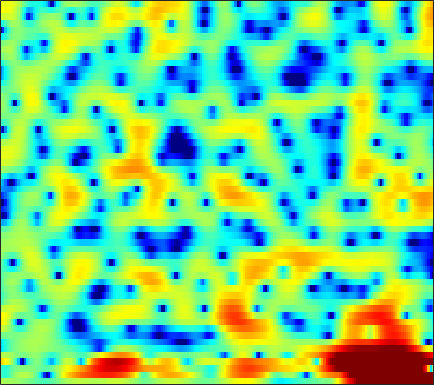

The table this chart was drawn from, first rows:
1.5138, 1.4352, 1.3347, 1.2333, 1.1607, 1.0645, 0.95672, 0.85958, 0.71468, 0.55324, 0.3462, 0.17174, -0.091225, -0.38684, -0.60997, -0.95887, -1.2872, -1.5097, -1.7793, -1.9791, -2.0472, -2.0089, -1.8346, -1.5369
-2.272, -2.884, -3.041, -2.488, -1.772, -0.7402, 0.1723, 0.7477, 1.326, 1.706, 1.889, 1.892, 1.716, 1.336, 0.8926, 0.07428, -1.072, -2.218, -4.253, -7.242, -12.05, -17.04, -13.68, -7.753
-2.341, -3.072, -3.181, -2.573, -1.977, -1.23, -0.6538, -0.391, -0.1291, 0.06586, 0.1528, 0.1888, 0.2118, 0.1799, 0.1222, -0.05122, -0.301, -0.5001, -0.8521, -1.178, -1.381, -1.431, -1.308, -0.9066
5.841, 5.272, 4.442, 3.493, 2.637, 1.222, -0.7058, -2.654, -6.562, -14, -17.56, -10.07, -5.18, -2.489, -1.256, -0.2783, 0.1365, 0.1096, -0.2977, -1.155, -2.467, -3.804, -5.904, -7.389
1.916, 1.834, 1.703, 1.514, 1.313, 0.9685, 0.5673, 0.26, -0.127, -0.345, -0.3872, -0.2705, -0.006312, 0.3413, 0.5386, 0.6883, 0.656, 0.5074, 0.1272, -0.4336, -1.131, -1.723, -2.431, -2.892
-6.208, -4.829, -3.377, -2.253, -1.594, -0.8881, -0.345, -0.01894, 0.3116, 0.5836, 0.8051, 0.9595, 1.123, 1.25, 1.31, 1.34, 1.312, 1.245, 1.115, 0.9375, 0.7349, 0.5669, 0.361, 0.1488
-5.382, -4.4, -3.254, -2.285, -1.674, -0.9988, -0.4597, -0.115, 0.2712, 0.5969, 0.8631, 1.032, 1.21, 1.348, 1.428, 1.494, 1.521, 1.501, 1.422, 1.286, 1.109, 0.9393, 0.6737, 0.3605
-0.676, -0.5679, -0.439, -0.3389, -0.2902, -0.2335, -0.1863, -0.1467, -0.0671, 0.06375, 0.2414, 0.4042, 0.6409, 0.8784, 1.043, 1.223, 1.353, 1.409, 1.421, 1.343, 1.17, 0.9737, 0.627, 0.1917
2.813, 2.449, 1.852, 1.115, 0.4642, -0.5122, -1.549, -2.262, -2.915, -3.024, -2.584, -1.999, -1.121, -0.2665, 0.2805, 0.8773, 1.297, 1.515, 1.679, 1.712, 1.621, 1.46, 1.121, 0.6216
5.171, 4.6, 3.634, 2.363, 1.132, -1.014, -4.063, -7.437, -15.41, -16.09, -8.412, -5.357, -2.779, -1.173, -0.3623, 0.3628, 0.7845, 0.964, 1.082, 1.126, 1.109, 1.067, 0.9372, 0.6815
4.74, 4.461, 3.975, 3.345, 2.764, 1.884, 0.9324, 0.2481, -0.4683, -0.8507, -0.881, -0.7752, -0.6533, -0.7026, -0.9464, -1.507, -2.369, -3.147, -4.173, -4.722, -4.401, -3.717, -2.651, -1.754
1.615, 2.049, 2.466, 2.704, 2.772, 2.724, 2.57, 2.405, 2.12, 1.792, 1.403, 1.056, 0.4653, -0.3277, -1.12, -2.535, -4.545, -6.631, -10.65, -14.91, -11.75, -8.334, -5.106, -2.97
-2.531, -1.32, -0.1353, 0.6749, 1.089, 1.434, 1.571, 1.569, 1.452, 1.221, 0.8911, 0.5844, 0.1242, -0.3747, -0.7833, -1.388, -1.994, -2.396, -2.759, -2.831, -2.555, -2.129, -1.403, -0.6552
-2.78, -1.948, -1.026, -0.3339, 0.02848, 0.3111, 0.3701, 0.2724, -0.02546, -0.4623, -0.976, -1.366, -1.805, -2.095, -2.147, -2.045, -1.781, -1.523, -1.119, -0.6764, -0.2267, 0.1142, 0.5471, 0.9597
-1.936, -1.245, -0.4756, 0.08552, 0.3435, 0.4534, 0.2651, -0.08461, -0.8658, -2.076, -3.759, -5.324, -7.583, -8.737, -7.961, -5.763, -3.616, -2.312, -0.9624, 0.04535, 0.783, 1.185, 1.566, 1.826
-1.948, -0.8973, 0.1466, 0.8473, 1.171, 1.344, 1.218, 0.9184, 0.2154, -0.9146, -2.572, -4.204, -6.674, -8.002, -6.941, -4.321, -2.02, -0.6888, 0.6044, 1.403, 1.788, 1.845, 1.644, 1.178
-1.834, -1.121, -0.4314, 0.009176, 0.2336, 0.4395, 0.5931, 0.6714, 0.7219, 0.7044, 0.6359, 0.5752, 0.5765, 0.7056, 0.9242, 1.345, 1.794, 2.079, 2.296, 2.275, 1.922, 1.401, 0.3028, -1.444
-1.765, -2.032, -2.619, -3.416, -3.992, -4.394, -4.019, -3.258, -1.987, -0.7374, 0.3222, 0.9742, 1.658, 2.182, 2.469, 2.72, 2.821, 2.795, 2.6, 2.219, 1.644, 1.077, 0.1535, -0.9247
-1.052, -1.943, -3.723, -6.567, -10.06, -19.95, -14.79, -8.818, -4.404, -1.662, 0.2076, 1.226, 2.199, 2.835, 3.123, 3.279, 3.202, 2.999, 2.549, 1.905, 1.113, 0.4616, -0.4187, -1.187
0.6831, 0.2496, -0.4685, -1.254, -1.767, -2.106, -1.843, -1.276, -0.251, 0.8204, 1.754, 2.322, 2.885, 3.199, 3.275, 3.167, 2.809, 2.364, 1.527, 0.3761, -1.126, -2.505, -4.687, -7.049
1.188, 1.17, 1.104, 1.039, 1.018, 1.065, 1.214, 1.391, 1.681, 1.991, 2.27, 2.431, 2.551, 2.533, 2.413, 2.099, 1.575, 1.03, 0.07467, -1.202, -2.885, -4.488, -7.245, -10.84
0.8475, 0.9586, 1.086, 1.204, 1.297, 1.428, 1.568, 1.676, 1.807, 1.91, 1.964, 1.962, 1.888, 1.732, 1.552, 1.214, 0.7703, 0.3627, -0.2931, -1.065, -1.949, -2.661, -3.607, -4.431
0.1478, 0.2394, 0.3976, 0.5986, 0.766, 1, 1.221, 1.359, 1.504, 1.578, 1.569, 1.509, 1.353, 1.131, 0.9291, 0.6286, 0.3199, 0.09452, -0.2042, -0.4872, -0.761, -0.9645, -1.233, -1.498
-1.542, -1.555, -1.354, -0.9353, -0.5325, 0.04418, 0.5801, 0.9143, 1.229, 1.373, 1.335, 1.183, 0.8382, 0.347, -0.06459, -0.5736, -0.9382, -1.05, -0.9433, -0.6348, -0.2252, 0.08175, 0.4293, 0.6675
-7.19, -7.75, -7.026, -5.243, -3.78, -2.062, -0.6949, 0.09463, 0.8005, 1.14, 1.093, 0.788, 0.003457, -1.291, -2.626, -4.848, -6.945, -7.26, -5.476, -3.057, -1.022, 0.1882, 1.432, 2.325
-15.98, -20.03, -15.9, -10.52, -7.674, -4.879, -2.862, -1.727, -0.6499, -0.04428, 0.09434, -0.1081, -0.8537, -2.167, -3.659, -6.402, -9.582, -10.18, -7.298, -4.112, -1.68, -0.2959, 1.151, 2.266
-12.53, -12.35, -11.15, -9.325, -7.766, -5.765, -4.015, -2.919, -1.757, -0.9473, -0.4694, -0.3246, -0.4068, -0.7547, -1.13, -1.682, -2.095, -2.215, -2.08, -1.689, -1.158, -0.7087, -0.03574, 0.7399
-23.8, -17.99, -13.03, -9.695, -7.776, -5.638, -3.895, -2.803, -1.585, -0.6308, 0.07948, 0.4466, 0.7694, 0.8621, 0.8421, 0.6678, 0.3719, 0.0648, -0.5148, -1.288, -2.313, -3.144, -3.966, -3.649
-12.14, -11.43, -9.927, -8.278, -7.114, -5.637, -4.258, -3.298, -2.109, -1.086, -0.2488, 0.252, 0.7612, 1.101, 1.23, 1.244, 1.032, 0.6973, -0.05189, -1.286, -3.297, -5.689, -11.01, -12.85
-8.036, -8.457, -9.043, -9.478, -9.579, -9.164, -7.967, -6.813, -5.291, -3.986, -2.947, -2.328, -1.73, -1.248, -0.9786, -0.6564, -0.4139, -0.294, -0.2392, -0.3525, -0.5738, -0.7471, -0.772, -0.3251
-6.332, -7.521, -9.848, -13.91, -19.77, -26.73, -14.88, -11.09, -8.156, -6.497, -5.653, -5.42, -5.37, -5.41, -5.198, -4.488, -3.35, -2.409, -1.239, -0.2273, 0.6152, 1.182, 1.875, 2.543
-2.477, -3.148, -4.34, -5.667, -6.512, -6.971, -6.518, -5.955, -5.347, -5.248, -5.871, -6.973, -9.598, -14.76, -20.23, -13.61, -7.859, -5.065, -2.462, -0.5701, 0.8519, 1.708, 2.635, 3.371
1.108, 0.9794, 0.666, 0.2952, 0.01074, -0.3185, -0.6178, -0.8585, -1.31, -1.976, -2.934, -3.908, -5.407, -6.828, -7.329, -6.732, -5.213, -3.95, -2.39, -1.049, 0.08945, 0.8211, 1.639, 2.284
2.806, 2.878, 2.865, 2.744, 2.593, 2.321, 1.956, 1.629, 1.104, 0.4633, -0.2774, -0.8762, -1.72, -2.502, -2.983, -3.449, -3.712, -3.817, -3.743, -3.429, -2.841, -2.274, -1.434, -0.6661
3.475, 3.59, 3.663, 3.635, 3.556, 3.358, 3.065, 2.773, 2.292, 1.693, 0.9553, 0.33, -0.6283, -1.71, -2.631, -4.027, -5.671, -7.072, -9.103, -10.5, -9.895, -8.349, -6.076, -4.178
3.239, 3.325, 3.406, 3.453, 3.456, 3.398, 3.247, 3.049, 2.655, 2.105, 1.383, 0.7201, -0.3245, -1.59, -2.718, -4.492, -6.74, -8.845, -12.66, -17.19, -15.4, -11.7, -7.953, -5.36
1.584, 1.584, 1.74, 2.035, 2.285, 2.582, 2.751, 2.765, 2.599, 2.203, 1.582, 0.9492, -0.08778, -1.344, -2.375, -3.848, -5.268, -6.201, -7.043, -7.26, -6.744, -5.936, -4.563, -3.153
-3.332, -3.648, -2.764, -1.178, -0.01564, 1.234, 2.086, 2.473, 2.67, 2.505, 1.981, 1.353, 0.19, -1.341, -2.725, -4.822, -6.871, -7.917, -7.975, -6.752, -5.08, -3.825, -2.293, -0.9408
-12.36, -16.74, -8.864, -4.034, -1.765, 0.2672, 1.569, 2.182, 2.602, 2.62, 2.232, 1.687, 0.5519, -1.126, -2.867, -6.11, -11.41, -18.37, -15, -8.52, -4.911, -3.053, -1.21, 0.1509
-2.444, -2.61, -2.203, -1.341, -0.6001, 0.315, 1.064, 1.488, 1.852, 1.982, 1.868, 1.618, 1.026, 0.1605, -0.6503, -1.854, -2.953, -3.485, -3.552, -2.966, -2.104, -1.452, -0.6773, -0.07026
-0.09761, -0.1795, -0.2406, -0.2305, -0.1773, -0.02981, 0.2128, 0.4599, 0.8453, 1.237, 1.561, 1.7, 1.755, 1.638, 1.45, 1.11, 0.73, 0.4584, 0.1445, -0.09294, -0.2859, -0.4382, -0.6681, -0.9503
0.7552, 0.5585, 0.05393, -0.6937, -1.374, -2.249, -2.681, -2.438, -1.398, -0.03344, 1.222, 1.984, 2.725, 3.15, 3.279, 3.23, 2.953, 2.619, 2.027, 1.275, 0.4066, -0.2987, -1.299, -2.33
1.168, 0.8782, 0.02068, -1.563, -3.46, -7.818, -19.62, -16.13, -6.103, -1.647, 1.048, 2.432, 3.673, 4.386, 4.63, 4.611, 4.223, 3.697, 2.674, 1.272, -0.5102, -2.06, -4.238, -6.103
0.3648, 0.3167, -0.02924, -0.6978, -1.381, -2.316, -2.78, -2.449, -1.158, 0.4762, 1.971, 2.871, 3.747, 4.246, 4.375, 4.22, 3.682, 3.003, 1.691, -0.1705, -2.798, -5.507, -10.93, -23.91
-1.518, -1.222, -0.8996, -0.6375, -0.4572, -0.1951, 0.163, 0.5248, 1.114, 1.771, 2.406, 2.82, 3.224, 3.421, 3.414, 3.178, 2.662, 2.077, 1.026, -0.3585, -2.07, -3.515, -5.465, -6.981
-4.282, -3.551, -2.569, -1.65, -1.018, -0.262, 0.4145, 0.876, 1.432, 1.924, 2.333, 2.576, 2.796, 2.884, 2.852, 2.669, 2.319, 1.951, 1.312, 0.5278, -0.3582, -1.066, -1.995, -2.844
-8.53, -6.619, -4.494, -2.821, -1.807, -0.7073, 0.1575, 0.678, 1.241, 1.675, 2.001, 2.18, 2.349, 2.436, 2.447, 2.385, 2.232, 2.057, 1.739, 1.335, 0.8533, 0.4475, -0.1508, -0.8083
-9.284, -6.895, -4.489, -2.718, -1.701, -0.6688, 0.06244, 0.4556, 0.8191, 1.044, 1.188, 1.273, 1.375, 1.479, 1.56, 1.655, 1.721, 1.732, 1.707, 1.614, 1.447, 1.279, 0.9781, 0.5795
-4.074, -3.131, -1.961, -0.9995, -0.4535, 0.03534, 0.2386, 0.2238, 0.0103, -0.3514, -0.732, -0.9326, -1.008, -0.829, -0.566, -0.1427, 0.2673, 0.5314, 0.8289, 1.057, 1.234, 1.343, 1.447, 1.474
-0.5172, -0.03019, 0.5164, 0.8858, 1.01, 0.9186, 0.4754, -0.1232, -1.339, -3.087, -5.311, -6.904, -7.601, -6.235, -4.85, -3.307, -2.279, -1.767, -1.329, -0.9818, -0.5316, -0.101, 0.6002, 1.328
0.79, 1.161, 1.526, 1.711, 1.7, 1.419, 0.7786, -0.01506, -1.611, -4.063, -7.824, -11.69, -13.87, -9.565, -7.145, -5.274, -4.564, -4.661, -5.509, -6.712, -6.891, -5.619, -3.052, -0.6584
-0.5038, -0.1291, 0.3573, 0.7585, 0.95, 1.012, 0.8003, 0.4421, -0.2924, -1.258, -2.3, -2.989, -3.542, -3.675, -3.64, -3.751, -4.304, -5.224, -7.385, -11.21, -13.99, -10.38, -5.316, -1.887
-4.954, -4.273, -2.986, -1.718, -0.9366, -0.184, 0.2104, 0.3099, 0.227, -0.02951, -0.3827, -0.6752, -1.021, -1.324, -1.518, -1.802, -2.171, -2.485, -2.89, -3.104, -2.89, -2.341, -1.246, 0.007564
-20.81, -11.97, -6.515, -3.458, -1.961, -0.6747, 0.04775, 0.3051, 0.3569, 0.1666, -0.153, -0.4038, -0.713, -0.913, -0.9952, -0.9741, -0.8589, -0.7159, -0.5007, -0.2101, 0.1532, 0.4906, 0.9777, 1.461
-4.179, -3.454, -1.985, -0.5893, 0.2088, 0.888, 1.147, 1.067, 0.6273, -0.1474, -1.151, -1.928, -2.768, -3.053, -2.852, -2.179, -1.312, -0.6932, 0.03638, 0.6335, 1.134, 1.428, 1.743, 1.94
2.489, 2.562, 2.748, 2.922, 2.971, 2.857, 2.423, 1.845, 0.6684, -1.097, -3.725, -6.547, -12.08, -14.57, -10.32, -6.101, -3.512, -2.214, -0.987, -0.205, 0.2657, 0.4672, 0.6174, 0.6893
4.413, 4.332, 4.234, 4.094, 3.925, 3.547, 2.92, 2.251, 1.036, -0.6127, -2.734, -4.603, -6.975, -7.851, -7.15, -5.546, -4.105, -3.3, -2.64, -2.408, -2.587, -2.895, -3.402, -3.656
3.747, 3.67, 3.678, 3.732, 3.736, 3.602, 3.273, 2.861, 2.067, 1.028, -0.1603, -1.107, -2.236, -3.093, -3.458, -3.669, -3.639, -3.567, -3.65, -4.133, -5.272, -6.807, -10.42, -16.93
